Run: headless pygame with SDL's dummy video driver; simulated clock (each Clock.tick advances the game by its frame time, no real sleeping); random seed 0; keys injected as events and as key.get_pressed() state; mouse plan: one left click at the window centre at the start of phase 2, then a move to the lower-right quarter at the start of phase 3.
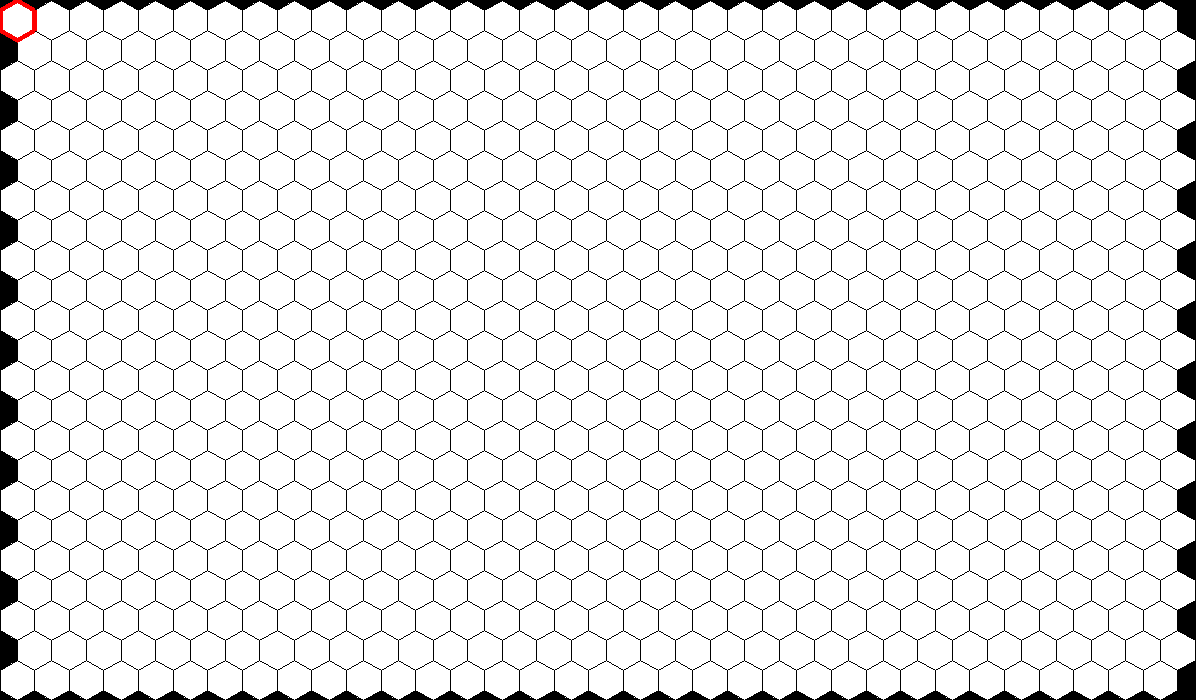
Frame 1 of 4 · flips 1–60 · no input
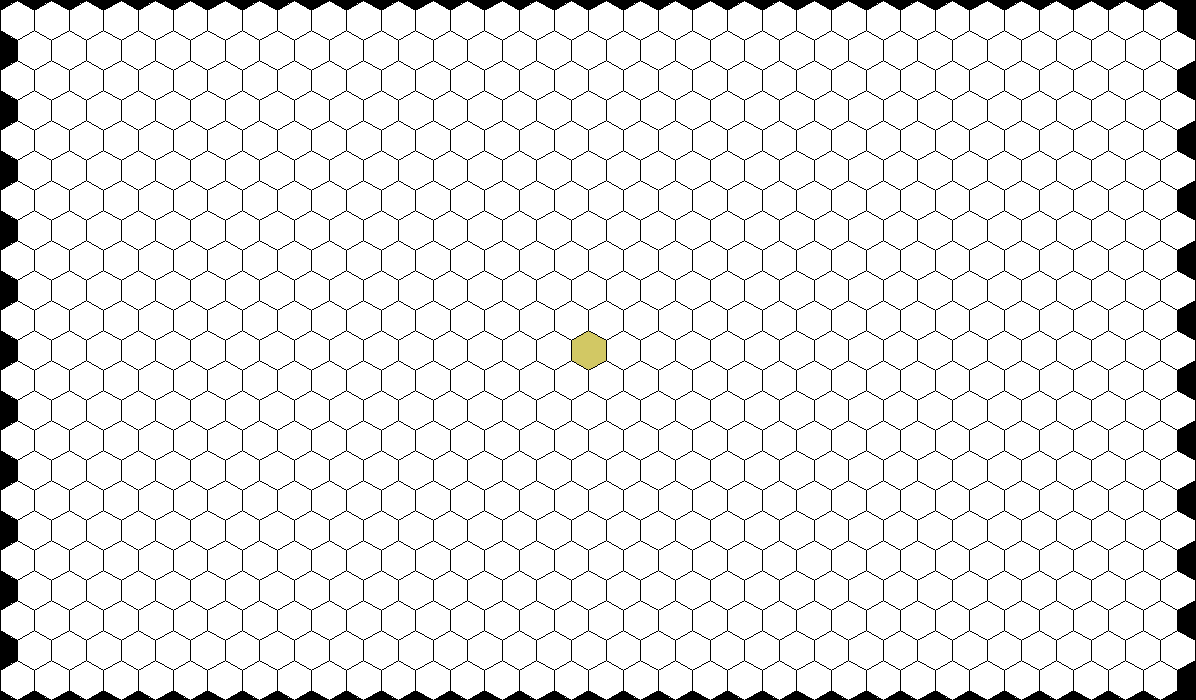
Frame 2 of 4 · flips 61–180 · clicked the window centre · tapped SPACE, RETURN · held RIGHT (→), D
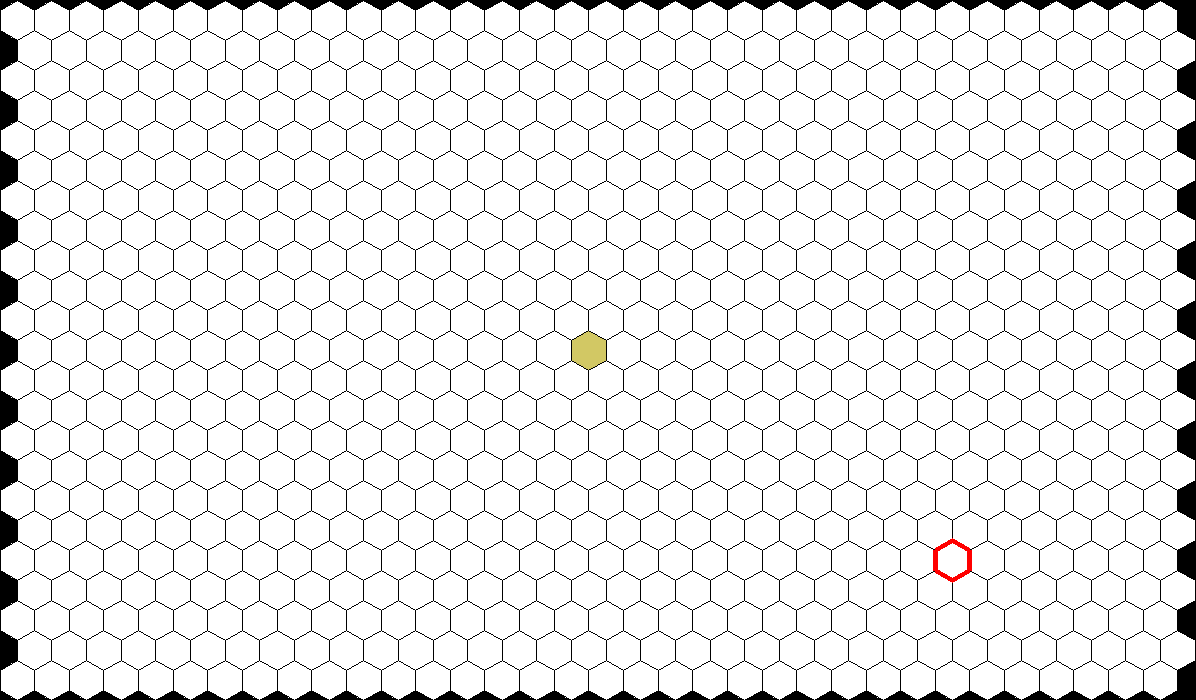
Frame 3 of 4 · flips 181–300 · moved the mouse to the lower-right quarter · held DOWN (↓), S
Frame 4 of 4 · flips 301–420 · held LEFT (←), A, UP (↑), W · screen unchanged from frame 3, image omitted

The pygame program that drew these frames:

"""если целая часть номера клетки при делении на 34 дает нечетное число, то (+- 1, +- 34, -33, +35), иначе (+- 1, +- 34, +33, -35"""




import pygame
import math
from pygame.draw import *
from random import randint
pygame.init()

"""Описание шестиугольных клеток"""
class Hexagon:

    """При создании"""
    def __init__(self, screen, x, y, a, n):
        self.screen = screen
        self.x = x
        self.y = y
        self.a = a
        self.number = n
        self.color = WHITE
        self.food = 0
        probability_1 = 0
        probability_2 = 0

    """Прорисовка"""
    def draw(self):
        polygon(self.screen, self.color, [(self.x, self.y - self.a),
                                          (self.x + self.a * 3**0.5 /2, self.y - self.a/2),
                                          (self.x + self.a * 3**0.5 /2, self.y + self.a/2),
                                          (self.x, self.y + self.a),
                                          (self.x - self.a * 3**0.5 /2, self.y + self.a/2),
                                          (self.x - self.a * 3**0.5 /2, self.y - self.a/2),
                                          (self.x, self.y - self.a)])
        
        polygon(self.screen, BLACK, [(self.x, self.y - self.a),
                                     (self.x + self.a * 3**0.5 /2, self.y - self.a/2),
                                     (self.x + self.a * 3**0.5 /2, self.y + self.a/2),
                                     (self.x, self.y + self.a),
                                     (self.x - self.a * 3**0.5 /2, self.y + self.a/2),
                                     (self.x - self.a * 3**0.5 /2, self.y - self.a/2),
                                     (self.x, self.y - self.a)], 1)

    def choise(self):
        polygon(self.screen, RED, [(self.x, self.y - self.a),
                                     (self.x + self.a * 3**0.5 /2, self.y - self.a/2),
                                     (self.x + self.a * 3**0.5 /2, self.y + self.a/2),
                                     (self.x, self.y + self.a),
                                     (self.x - self.a * 3**0.5 /2, self.y + self.a/2),
                                     (self.x - self.a * 3**0.5 /2, self.y - self.a/2),
                                     (self.x, self.y - self.a)], 5)

class Food:

    def __init__(self, screen, x, y, a):
        self.screen = screen
        self.x = x + a / 2.5
        self.y = y - a / 2.5
        self.r = a / 7
        self.color = BLUE

    def drawf(self):
        circle(self.screen, self.color, (self.x, self.y), self.r)


class Physarum_1:
    def __init__(self, screen, mass, color):
        self.screen = screen
        self.mass = [mass]
        self.color = color

    def draw(self):
        for i in self.mass:
            i.color = self.color

    def probability_of_motion(self):
        neighbors_1 = []
        for i in self.mass:
            if i.number - 1 >= 0:
                neighbors_1 += [field[i.number - 1]]
            if i.number + 1 >= 0:
                neighbors_1 += [field[i.number + 1]]
            if i.number - 34 >= 0:
                neighbors_1 += [field[i.number - 34]]
            if i.number + 34 >= 0:
                neighbors_1 += [field[i.number +34]]
            if (i.number // 34) % 2 == 0:
                if i.number - 35 >= 0:
                    neighbors_1 += [field[i.number - 35]]
                if i.number + 33 >= 0:
                    neighbors_1 += [field[i.number + 33]]
            else:
                if i.number + 35 >= 0:
                    neighbors_1 += [field[i.number + 35]]
                if i.number - 33 >= 0:
                    neighbors_1 += [field[i.number - 33]]
                
            for j in neighbors_1:
                for l in self.mass:
                    if j == l:
                        neighbors_1.remove(j)
                j.probability_1 = 0.2
            
                




class Physarum_2:
    def __init__(self, screen, mass, color):
        self.screen = screen
        self.mass = [mass]
        self.color = color

    def draw(self):
        for i in self.mass:
            i.color = self.color

    def probability_of_motion(self):
        neighbors_2 = []
        for i in self.mass:
            if i.number - 1 >= 0:
                neighbors_2 += [field[i.number - 1]]
            if i.number + 1 >= 0:
                neighbors_2 += [field[i.number + 1]]
            if i.number - 34 >= 0:
                neighbors_2 += [field[i.number - 34]]
            if i.number + 34 >= 0:
                neighbors_2 += [field[i.number +34]]
            if (i.number // 34) % 2 == 0:
                if i.number - 35 >= 0:
                    neighbors_2 += [field[i.number - 35]]
                if i.number + 33 >= 0:
                    neighbors_2 += [field[i.number + 33]]
            else:
                if i.number + 35 >= 0:
                    neighbors_2 += [field[i.number + 35]]
                if i.number - 33 >= 0:
                    neighbors_2 += [field[i.number - 33]]
                
            for j in neighbors_2:
                for l in self.mass:
                    if j == l:
                        neighbors_2.remove(j)
                j.probability_2 = 0.2


            


        
def search(click, field):
    minimum = 100000000000
    for i in range(0, len(field)):
        if (field[i].x - click[0])**2 + (field[i].y - click[1])**2 < minimum**2:
            minimum = ((field[i].x - click[0])**2 + (field[i].y - click[1])**2)**0.5
            m = i
    return m




"""Описание игровых параметров (Границ игровой области, FPS"""
border_x = 1196
border_y = 700
FPS = 200

"Описание используемых цветов"
YELLOW_1 = (210, 200, 100)
GREEN_1 = (120, 200, 125)
RED = (255, 0, 0)
BLUE = (0, 0, 255)
YELLOW = (255, 255, 0)
GREEN = (0, 255, 0)
MAGENTA = (255, 0, 255)
CYAN = (0, 255, 255)
BLACK = (0, 0, 0)
COLORS = [RED, BLUE, YELLOW, GREEN, MAGENTA, CYAN]
WHITE = (255, 255, 255)
VIOLET = (148, 0, 211)



screen = pygame.display.set_mode((border_x, border_y))        
screen.fill(BLACK)
pygame.display.update()
clock = pygame.time.Clock()

click_position = 0

finished_1 = False
finished_2 = True
finished_3 = True



feed = [] #здесь будут храниться данные о корме
field = [] #здесь будут храниться все клетки (23*34)

a = 20
x0 = 0
y0 = a

for i in range(0, 23):
    if i % 2 == 0:
        x0 = a * (3**0.5) / 2
    else:
        x0 = a * (3**0.5)        
    for j in range(0, 34):
        new_hexagon = Hexagon(screen, x0, y0, a, i)
        new_hexagon.draw()
        field += [new_hexagon]
        x0 += new_hexagon.a * (3**0.5)
    y0 += 1.5 * a  




pygame.display.update()
clock = pygame.time.Clock()
finished = False

while not finished_1:

    screen.fill(BLACK)
    
    for i in field:
        i.draw()

    clock.tick(FPS)

    click_position = pygame.mouse.get_pos()
    choise_hex_number = search(click_position, field)
    field[choise_hex_number].choise()
  
    
    for event in pygame.event.get():
        if event.type == pygame.QUIT:
            finished_1 = True
        else:
            if event.type == pygame.MOUSEBUTTONDOWN:
                physarum_1 = Physarum_1(screen, field[choise_hex_number], YELLOW_1)
                physarum_1.probability_of_motion()
                finished_1 = True
                finished_2 = False
    pygame.display.update()


while not finished_2:

    screen.fill(BLACK)
    
    for i in field:
        i.draw()

    physarum_1.draw()
    
    clock.tick(FPS)

    click_position = pygame.mouse.get_pos()
    choise_hex_number = search(click_position, field)
    if field[choise_hex_number] != physarum_1.mass[0]:
        field[choise_hex_number].choise()
    else:
        choise_hex_number = "1"

  
    
    for event in pygame.event.get():
        if event.type == pygame.QUIT:
            finished_2 = True
        else:
            if (event.type == pygame.MOUSEBUTTONDOWN) and (choise_hex_number != "1"):
                physarum_2 = Physarum_2(screen, field[choise_hex_number], GREEN_1)
                physarum_2.probability_of_motion()
                finished_2 = True
                finished_3 = False
    pygame.display.update()


while not finished_3:
    
    screen.fill(BLACK)
    
    for i in field:
        i.draw()

    physarum_1.draw()
    physarum_2.draw()
            
    for i in feed:
        i.drawf()

    physarum_1.probability_of_motion()
    physarum_2.probability_of_motion()

    clock.tick(FPS)


    
    click_position = pygame.mouse.get_pos()
    choise_hex_number = search(click_position, field)
    field[choise_hex_number].choise()
    

    for event in pygame.event.get():
        if event.type == pygame.QUIT:
            finished_3 = True
        else:
            if event.type == pygame.MOUSEBUTTONDOWN:
                new_food = Food(screen, field[choise_hex_number].x, field[choise_hex_number].y, field[choise_hex_number].a)
                feed += [new_food]

            #if event.type == pygame.KEYDOWN:
                #for i in field:
                    #i.show_probability
           

    pygame.display.update()

pygame.quit()
